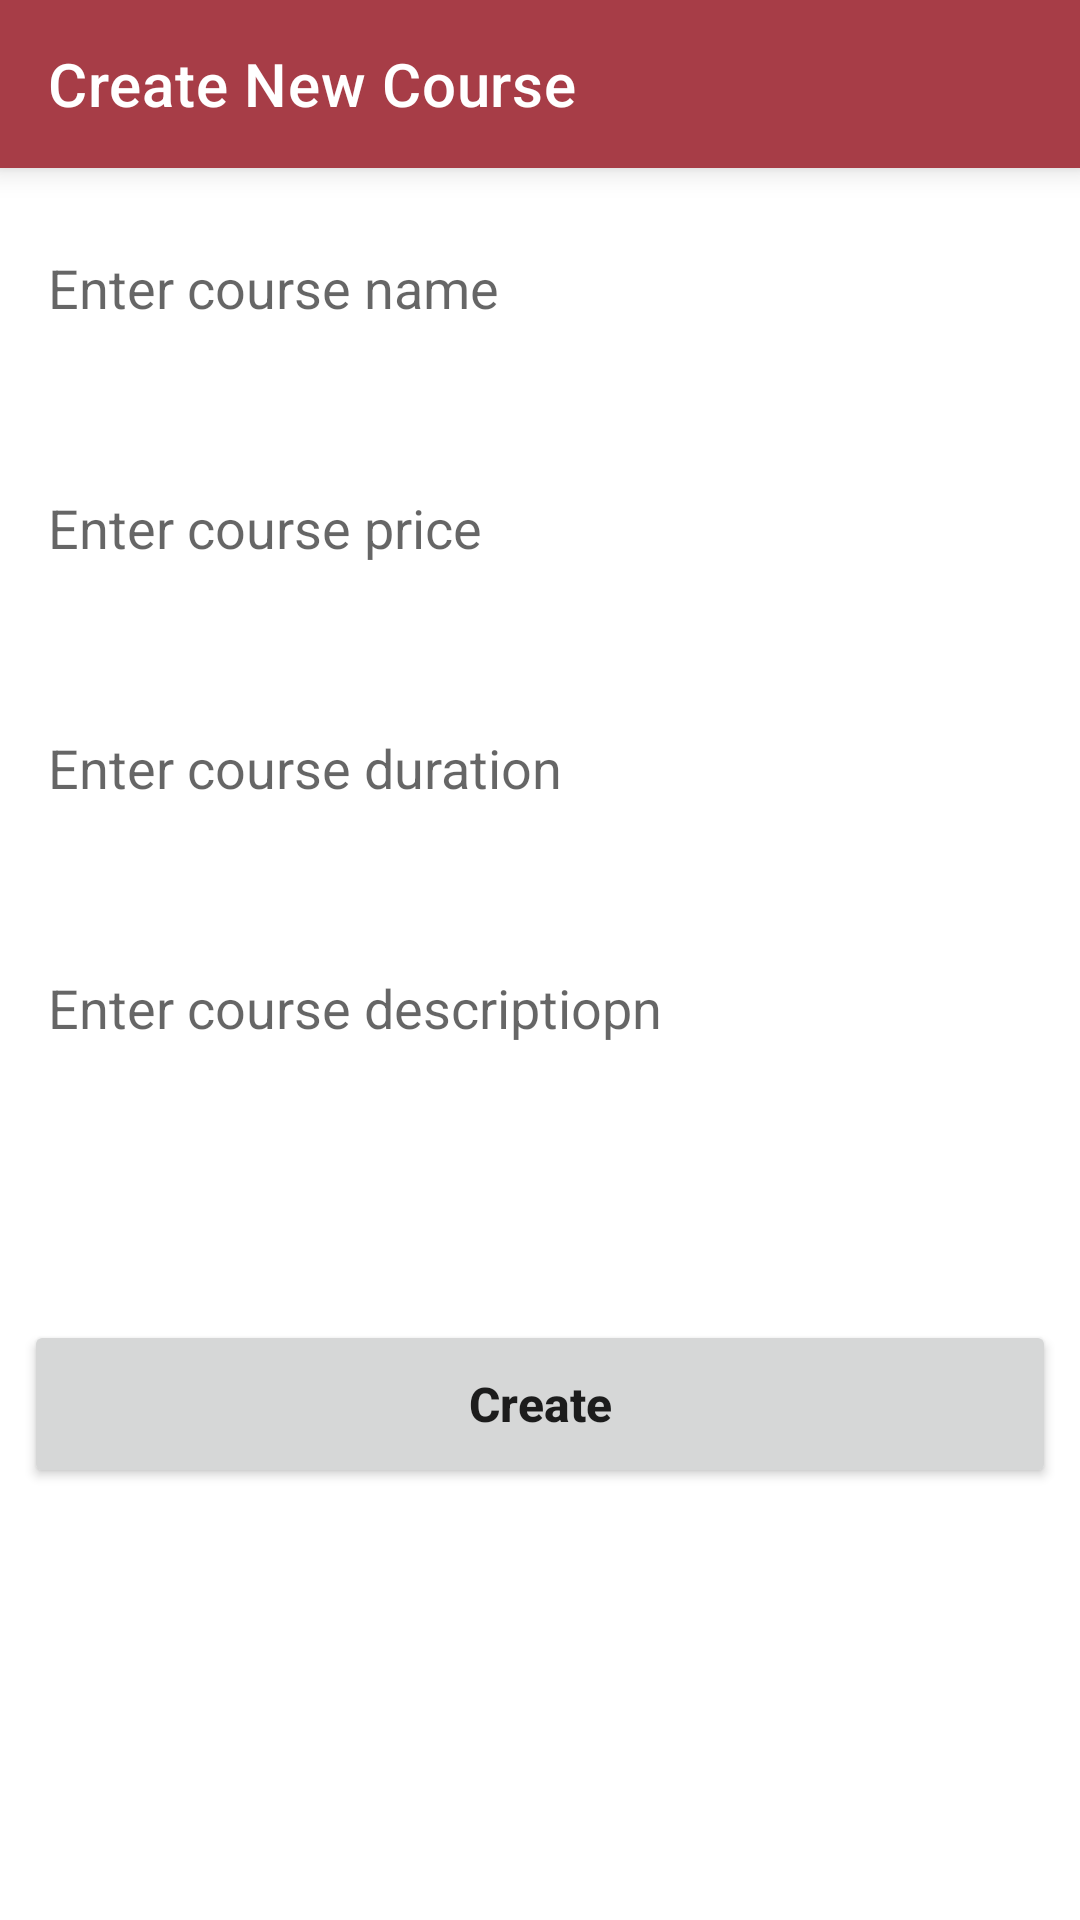

Produce the Android XML layout that renders to this screen, including the resource entries it uses.
<!-- AndroidManifest.xml: application theme Theme.SimpleApplication.CustomToolbar -->
<!-- res/layout/activity_create_course.xml -->
<?xml version="1.0" encoding="utf-8"?>
<LinearLayout xmlns:android="http://schemas.android.com/apk/res/android"
    xmlns:app="http://schemas.android.com/apk/res-auto"
    xmlns:tools="http://schemas.android.com/tools"
    android:layout_width="match_parent"
    android:layout_height="match_parent"
    android:orientation="vertical"
    tools:context=".CreateCourseActivity">

    <androidx.appcompat.widget.Toolbar
        android:id="@+id/toolbar"
        style="@style/Theme.SimpleApplication.CustomToolbar"
        android:layout_width="match_parent"
        android:layout_height="wrap_content"
        android:background="@color/custom_color_2"
        android:elevation="6dp"
        android:minHeight="?attr/actionBarSize"
        app:title="Create New Course"
        app:titleTextColor="@color/white" />

    <EditText
        android:id="@+id/editTxtCourseName"
        android:layout_width="match_parent"
        android:layout_height="64dp"
        android:layout_margin="8dp"
        android:gravity="start|center"
        android:hint="Enter course name"
        android:inputType="text"
        android:padding="8dp"
        android:textColor="@android:color/black" />

    <EditText
        android:id="@+id/editTxtCoursePrice"
        android:layout_width="match_parent"
        android:layout_height="64dp"
        android:layout_margin="8dp"
        android:gravity="start|center"
        android:hint="Enter course price"
        android:inputType="number"
        android:padding="8dp"
        android:textColor="@android:color/black" />

    <EditText
        android:id="@+id/editTxtCourseDuration"
        android:layout_width="match_parent"
        android:layout_height="64dp"
        android:layout_margin="8dp"
        android:gravity="start|center"
        android:hint="Enter course duration"
        android:inputType="number"
        android:padding="8dp"
        android:textColor="@android:color/black" />

    <EditText
        android:id="@+id/editTxtCourseDescription"
        android:layout_width="match_parent"
        android:layout_height="64dp"
        android:layout_margin="8dp"
        android:gravity="start|center"
        android:hint="Enter course descriptiopn"
        android:inputType="text"
        android:padding="8dp"
        android:textColor="@android:color/black" />

    <Button
        android:id="@+id/btnCreateCourse"
        android:layout_width="match_parent"
        android:layout_height="wrap_content"
        android:layout_marginHorizontal="8dp"
        android:layout_marginTop="64dp"
        android:layout_marginBottom="8dp"
        android:minHeight="?attr/actionBarSize"
        android:padding="8dp"
        android:text="Create"
        android:textAlignment="center"
        android:textAllCaps="false"
        android:textSize="16sp"
        android:textStyle="bold" />

</LinearLayout>
<!-- resources referenced by this layout -->
<resources>
  <color name="custom_color_2">#a73d47</color>
  <color name="white">#FFFFFFFF</color>
  <style name="Theme.SimpleApplication.CustomToolbar" parent="Theme.MaterialComponents.DayNight.NoActionBar">
          
          <item name="colorPrimary">@color/custom_color_2</item>
          <item name="colorPrimaryVariant">@color/custom_color_3</item>
          <item name="colorOnPrimary">@color/white</item>
          
          <item name="colorSecondary">@color/custom_color_3</item>
          <item name="colorSecondaryVariant">@color/custom_color_4</item>
          <item name="colorOnSecondary">@color/black</item>
          
          <item name="android:statusBarColor">?attr/colorPrimaryVariant</item>
          
          <item name="colorControlNormal">@color/white</item>
          <item name="android:actionMenuTextColor">@color/white</item>
      </style>
  <color name="custom_color_3">#ff4646</color>
  <color name="custom_color_4">#6c5604</color>
  <color name="black">#FF000000</color>
</resources>
